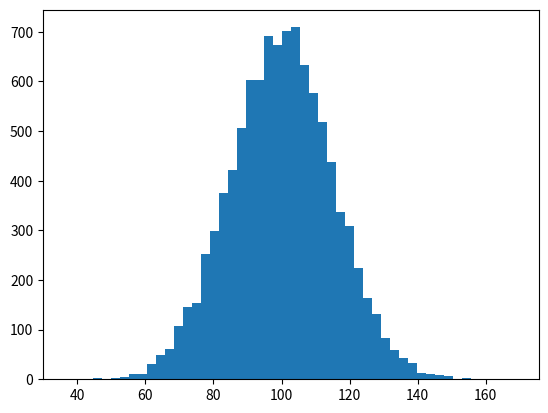

The matplotlib source for this figure: (Note: this script raises an exception after producing the figure.)
import numpy as np
import matplotlib.mlab as mlab
import matplotlib.pyplot as plt
 
# example data
mu = 100 # mean of distribution
sigma = 15 # standard deviation of distribution
x = mu + sigma * np.random.randn(10000)
 
num_bins = 50
# the histogram of the data
n, bins, patches = plt.hist(x, num_bins, normed=1, facecolor='green', alpha=0.5)
# add a 'best fit' line
y = mlab.normpdf(bins, mu, sigma)
plt.plot(bins, y, 'r--')
plt.xlabel('Smarts')
plt.ylabel('Probability')
plt.title(r'Histogram of IQ: $\mu=100$, $\sigma=15$')
 
# Tweak spacing to prevent clipping of ylabel
plt.subplots_adjust(left=0.15)
plt.show()